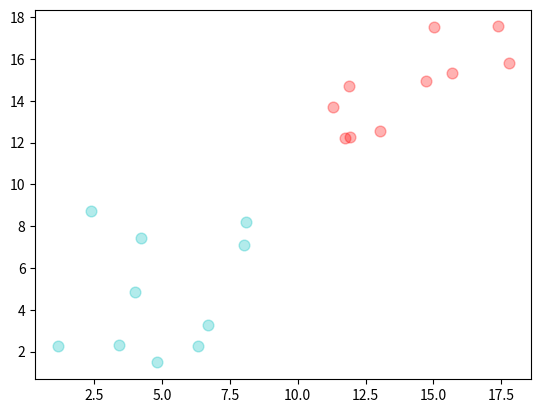

Reproduce this figure in Python. (Note: this script raises an exception after producing the figure.)
# coding=utf-8

import numpy as np
import matplotlib.pyplot as plt

class GDA(object):

    def __init__(self):
        self.Mu0, self.Mu1, self.Sigma = None, None, None
        self.w, self.b, self.sign = None, None, None

    def fit(self, X_train, Y_train):
        n, m = X_train.shape
        X0, X1 = X_train[Y_train==0], X_train[Y_train==1]
        self.Mu0, self.Mu1 = np.mean(X0, axis=0), np.mean(X1, axis=0)
        X_sub_Mu = np.vstack([X0 - self.Mu0, X1 - self.Mu1])
        self.Sigma = (1.0/m) * np.dot(X_sub_Mu.T, X_sub_Mu)
        # 判别平面计算
        normal_vec = self.Mu1 - self.Mu0
        normal_vec = normal_vec / np.sqrt(np.sum(normal_vec * normal_vec))
        self.w = normal_vec
        self.b = - np.dot(self.w.T, (self.Mu0 + self.Mu1) / 2.0)
        self.sign = int(np.dot(self.w.T, self.Mu1) + self.b > 0)

    def predict(self, X):
        return (np.dot(X, self.w) + self.b > 0).astype(int) * self.sign

def _GenerateData():
    import random
    m, n_train, n_val, interval = 2, 10, 2, 1
    X_train, X_val, Y_train, Y_val = [], [], [], []
    color = ['c', 'r']
    def _generateOne(X, Y, i):
        i += 1
        x, y, l = random.uniform((int(i / 2) + 0.1) * 10, (int(i / 2) + 0.9) * 10), random.uniform((int(i / 2) + 0.1) * 10, (int(i / 2) + 0.9) * 10), i
        X.append((x, y))
        Y.append(i - 1)
        return x, y
    for i_ in range(m):
        for _ in range(n_train):
            x_, y_ = _generateOne(X_train, Y_train, i_)
            plt.scatter(x_, y_, s=60, c=color[i_], alpha=0.3)
        for _ in range(n_val):
            _generateOne(X_val, X_val, i_)
    return np.array(X_train), np.array(X_val), np.array(Y_train), np.array(Y_val)

if __name__ == '__main__':
    model = GDA()
    X_t, X_v, Y_t, Y_v = _GenerateData()
    print('<Y_t>')
    print(Y_t)
    model.fit(X_t, Y_t)
    print('<Label Output>')
    print(model.predict(X_t))
    # 画 Mu 点
    plt.scatter([model.Mu0[0], model.Mu1[0]], [model.Mu0[1], model.Mu1[1]], s=100, c=['c', 'r'])
    # 根据 Mu 画判别边界
    midPoint = [(model.Mu0[0] + model.Mu1[0]) / 2.0, (model.Mu0[1] + model.Mu1[1]) / 2.0]
    k = (model.Mu1[1] - model.Mu0[1]) / (model.Mu1[0] - model.Mu0[0])
    bx = range(-5, 25)
    by = [(-1.0 / k) * (i - midPoint[0]) + midPoint[1] for i in bx]
    plt.plot(bx, by)
    plt.xlim(0, 20)
    plt.ylim(0, 20)
    plt.show()